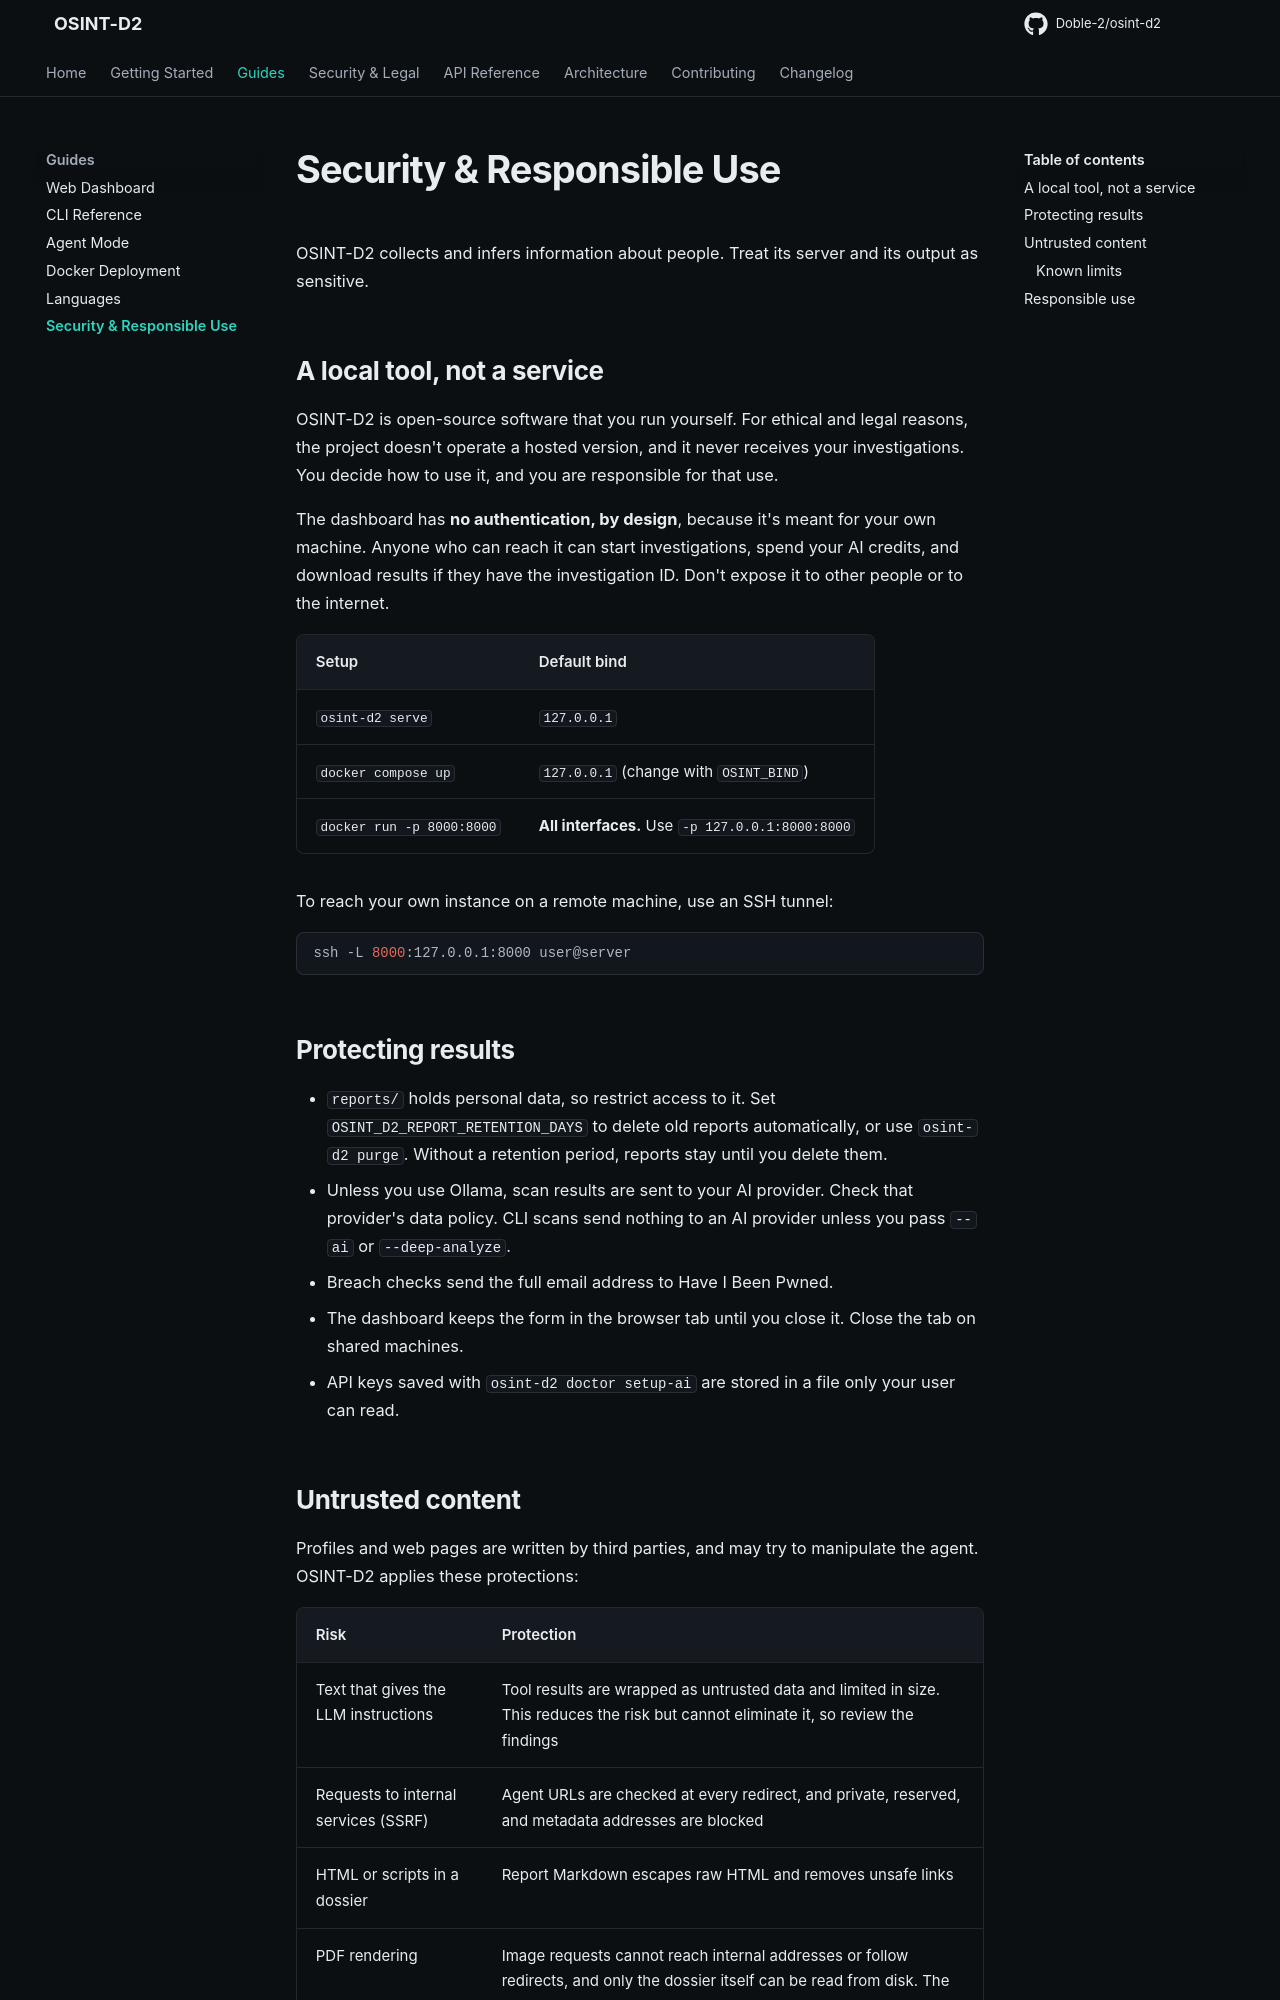

repository: Doble-2/osint-d2 · page: guides/security/index.html · generator: mkdocs

# Security & Responsible Use

OSINT-D2 collects and infers information about people. Treat its server and its output as sensitive.

## A local tool, not a service

OSINT-D2 is open-source software that you run yourself. For ethical and legal reasons, the project doesn't operate a hosted version, and it never receives your investigations. You decide how to use it, and you are responsible for that use.

The dashboard has **no authentication, by design**, because it's meant for your own machine. Anyone who can reach it can start investigations, spend your AI credits, and download results if they have the investigation ID. Don't expose it to other people or to the internet.

| Setup | Default bind |
|-------|--------------|
| `osint-d2 serve` | `127.0.0.1` |
| `docker compose up` | `127.0.0.1` (change with `OSINT_BIND`) |
| `docker run -p 8000:8000` | **All interfaces.** Use `-p 127.0.0.1:8000:8000` |

To reach your own instance on a remote machine, use an SSH tunnel:

```bash
ssh -L 8000:127.0.0.1:8000 user@server
```

## Protecting results

- `reports/` holds personal data, so restrict access to it. Set `OSINT_D2_REPORT_RETENTION_DAYS` to delete old reports automatically, or use `osint-d2 purge`. Without a retention period, reports stay until you delete them.
- Unless you use Ollama, scan results are sent to your AI provider. Check that provider's data policy. CLI scans send nothing to an AI provider unless you pass `--ai` or `--deep-analyze`.
- Breach checks send the full email address to Have I Been Pwned.
- The dashboard keeps the form in the browser tab until you close it. Close the tab on shared machines.
- API keys saved with `osint-d2 doctor setup-ai` are stored in a file only your user can read.
